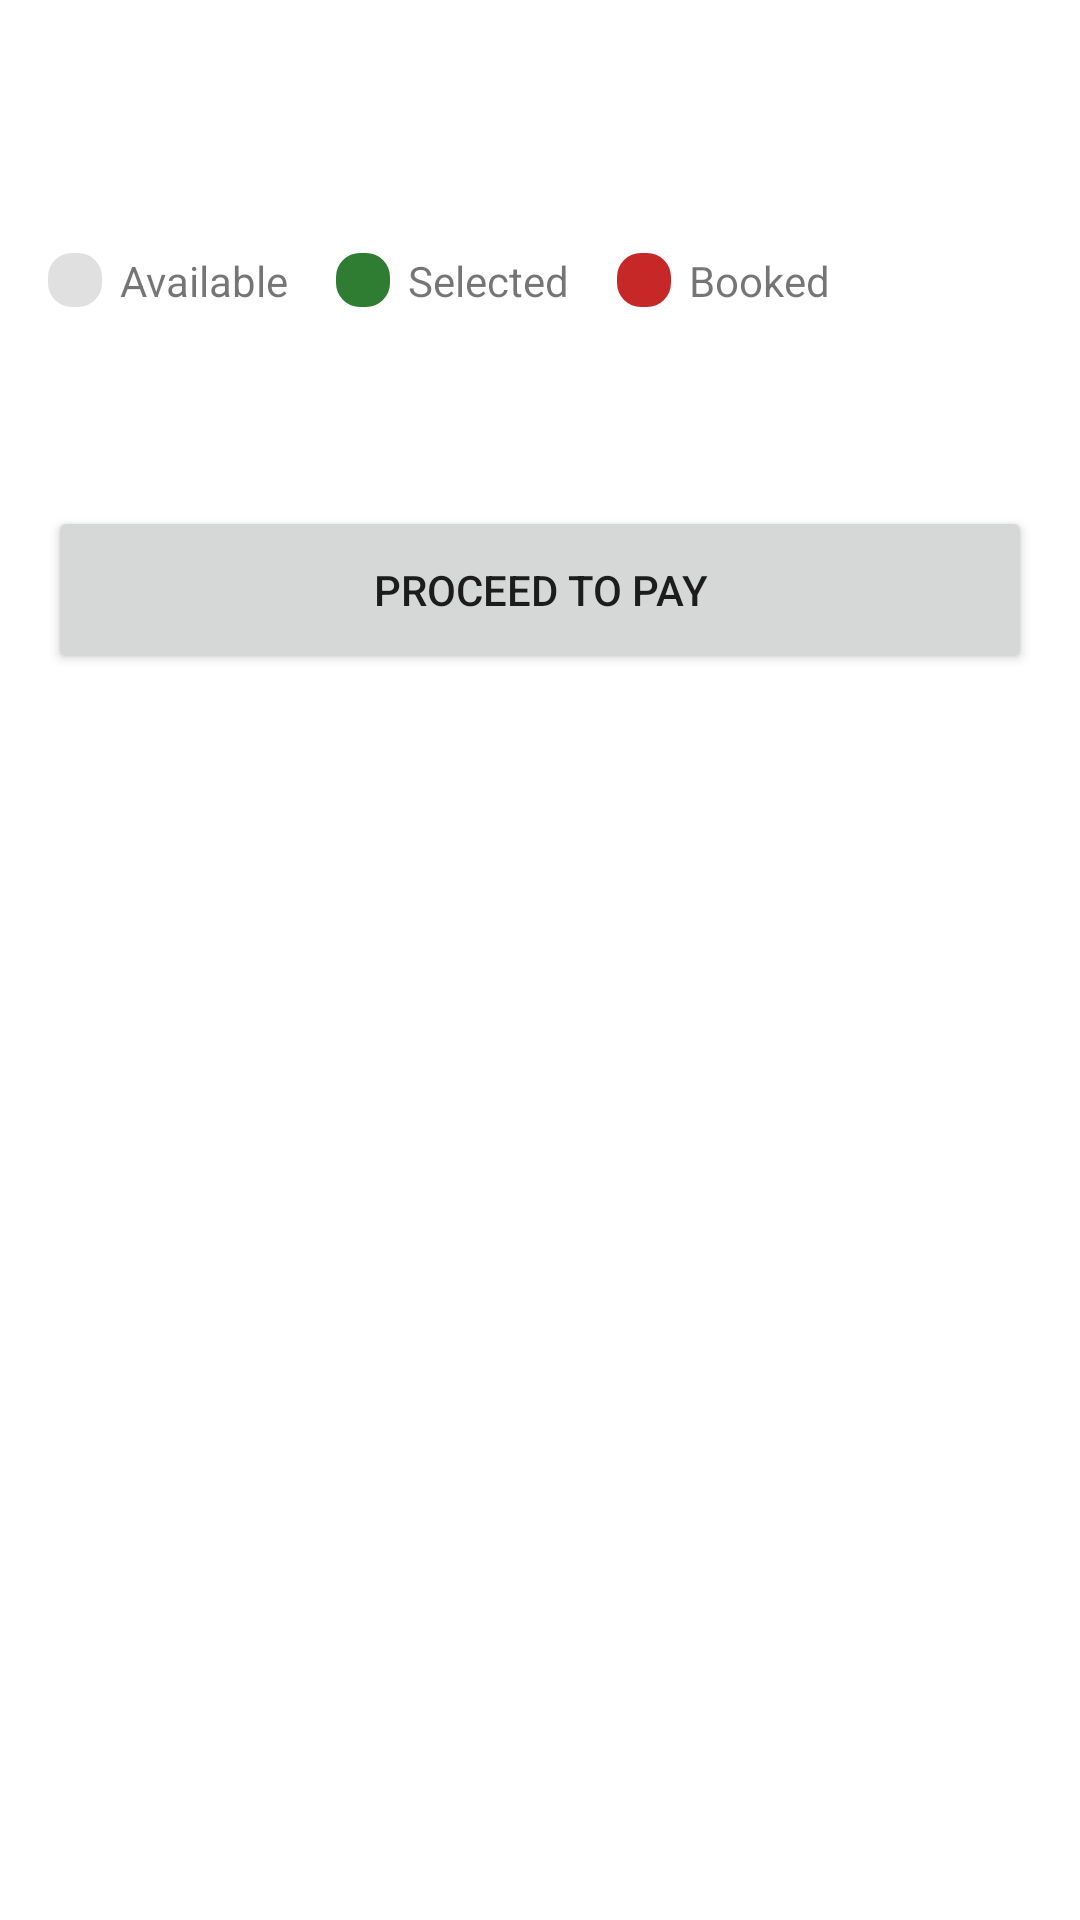

Produce the Android XML layout that renders to this screen, including the resource entries it uses.
<!-- AndroidManifest.xml: application theme Theme.UnifiedTicket -->
<!-- res/layout/activity_seat_selection.xml -->
<?xml version="1.0" encoding="utf-8"?>
<ScrollView xmlns:android="http://schemas.android.com/apk/res/android"
    android:layout_width="match_parent" android:layout_height="match_parent">

    <LinearLayout
        android:layout_width="match_parent" android:layout_height="wrap_content"
        android:orientation="vertical" android:padding="16dp">

        <TextView android:id="@+id/tvTitle"
            android:layout_width="match_parent" android:layout_height="wrap_content"
            android:textSize="20sp" android:textStyle="bold" />
        <TextView android:id="@+id/tvInfo"
            android:layout_width="match_parent" android:layout_height="wrap_content"
            android:layout_marginTop="6dp" />

        <LinearLayout
            android:layout_width="match_parent" android:layout_height="wrap_content"
            android:layout_marginTop="16dp" android:gravity="center_vertical"
            android:orientation="horizontal">
            <View android:layout_width="18dp" android:layout_height="18dp"
                android:background="@drawable/seat_available" />
            <TextView android:layout_width="wrap_content" android:layout_height="wrap_content"
                android:layout_marginStart="6dp" android:layout_marginEnd="16dp" android:text="Available" />
            <View android:layout_width="18dp" android:layout_height="18dp"
                android:background="@drawable/seat_selected" />
            <TextView android:layout_width="wrap_content" android:layout_height="wrap_content"
                android:layout_marginStart="6dp" android:layout_marginEnd="16dp" android:text="Selected" />
            <View android:layout_width="18dp" android:layout_height="18dp"
                android:background="@drawable/seat_booked" />
            <TextView android:layout_width="wrap_content" android:layout_height="wrap_content"
                android:layout_marginStart="6dp" android:text="Booked" />
        </LinearLayout>

        <GridLayout
            android:id="@+id/seatGrid"
            android:layout_width="match_parent" android:layout_height="wrap_content"
            android:layout_marginTop="16dp" android:columnCount="5" />

        <TextView android:id="@+id/tvSummary"
            android:layout_width="match_parent" android:layout_height="wrap_content"
            android:layout_marginTop="16dp" android:textSize="16sp" android:textStyle="bold" />

        <Button android:id="@+id/btnBook"
            android:layout_width="match_parent" android:layout_height="56dp"
            android:layout_marginTop="12dp" android:text="Proceed to pay" />
    </LinearLayout>
</ScrollView>
<!-- resources referenced by this layout -->
<resources>
  <!-- drawable seat_available (drawable) -->
  <?xml version="1.0" encoding="utf-8"?>
  <shape xmlns:android="http://schemas.android.com/apk/res/android" android:shape="rectangle">
      <solid android:color="@color/seat_available" />
      <corners android:radius="8dp" />
  </shape>
  <!-- drawable seat_booked (drawable) -->
  <?xml version="1.0" encoding="utf-8"?>
  <shape xmlns:android="http://schemas.android.com/apk/res/android" android:shape="rectangle">
      <solid android:color="@color/seat_booked" />
      <corners android:radius="8dp" />
  </shape>
  <!-- drawable seat_selected (drawable) -->
  <?xml version="1.0" encoding="utf-8"?>
  <shape xmlns:android="http://schemas.android.com/apk/res/android" android:shape="rectangle">
      <solid android:color="@color/seat_selected" />
      <corners android:radius="8dp" />
  </shape>
  <style name="Theme.UnifiedTicket" parent="Theme.MaterialComponents.Light.DarkActionBar">
          <item name="colorPrimary">@color/colorPrimary</item>
          <item name="colorPrimaryVariant">@color/colorPrimaryDark</item>
          <item name="colorOnPrimary">@color/white</item>
          <item name="colorSecondary">@color/colorAccent</item>
          <item name="colorOnSecondary">@color/white</item>
      </style>
  <color name="seat_available">#E0E0E0</color>
  <color name="seat_booked">#C62828</color>
  <color name="seat_selected">#2E7D32</color>
  <color name="colorPrimary">#0D47A1</color>
  <color name="colorPrimaryDark">#002171</color>
  <color name="white">#FFFFFF</color>
  <color name="colorAccent">#FF6F00</color>
</resources>
